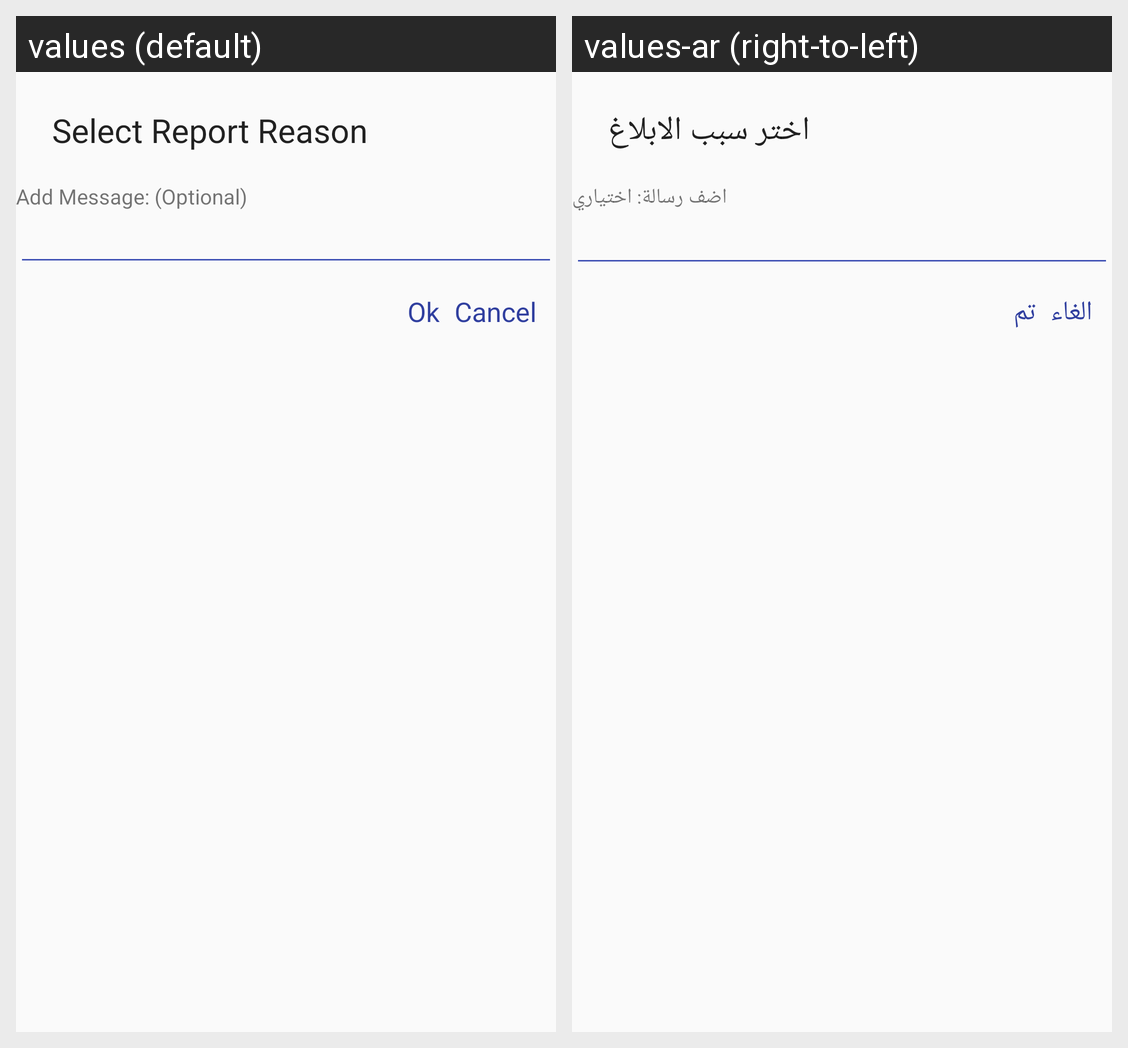

Here is an Android app screen in its default locale and in the app's own translations. Write out the translated-string differences for the strings that appear on this screen.
Android screen res/layout/dialog_custom_layout.xml rendered under 2 locales, left to right: values (default), values-ar (right-to-left). Device: Nexus 5 (rendered at 1080×1920; each locale shown at half size, 540×960, under a caption strip naming it); theme AppTheme.
Strings drawn on this screen, with the default value and each locale's value (text and hints the layout hard-codes, and strings that could not be matched under every locale, appear in the picture but are not listed):

report
  values: Select Report Reason
  values-ar: اختر سبب الابلاغ

msg
  values: Add Message: (Optional)
  values-ar: اضف رسالة: اختياري

ok
  values: Ok
  values-ar: تم

cancel
  values: Cancel
  values-ar: الغاء
